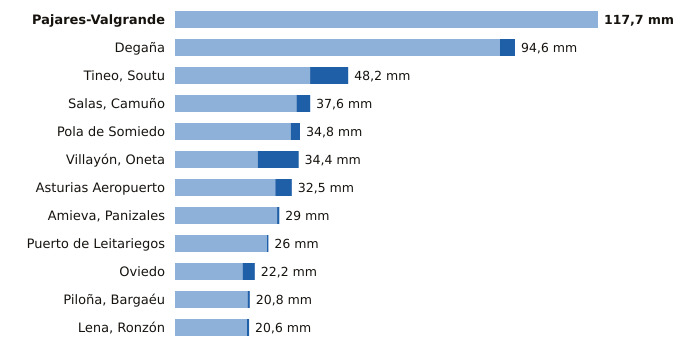

The table this chart was drawn from, first rows:
estacion, provincia, indicativo, mm_6_dias_anteriores, mm_hoy, mm_7_dias, horas_de_hoy
Pajares-Valgrande, Asturias, 1221D, 117.7, 0.0, 117.7, 11
Degaña, Asturias, 1302F, 90.4, 4.2, 94.6, 10
Tineo, Soutu, Asturias, 1272B, 37.6, 10.6, 48.2, 11
Salas, Camuño, Asturias, 1279X, 33.8, 3.8, 37.6, 10
Pola de Somiedo, Asturias, 1276F, 32.2, 2.6, 34.8, 11
Villayón, Oneta, Asturias, 1327A, 23.0, 11.4, 34.4, 11
Asturias Aeropuerto, Asturias, 1212E, 27.9, 4.6, 32.5, 11
Amieva, Panizales, Asturias, 1186P, 28.4, 0.6, 29.0, 10
Puerto de Leitariegos, Asturias, 1542, 25.6, 0.4, 26.0, 11
Oviedo, Asturias, 1249X, 18.8, 3.4, 22.2, 11
Piloña, Bargaéu, Asturias, 1199X, 20.2, 0.6, 20.8, 10
Lena, Ronzón, Asturias, 1223P, 20.0, 0.6, 20.6, 10
